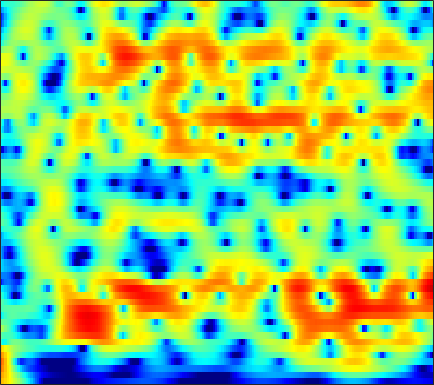

Values plotted in this chart, from the file beside it:
7.1442, 6.6886, 6.0205, 5.2807, 4.6784, 3.8101, 2.8653, 2.1041, 1.0172, -0.15454, -1.4139, -2.4194, -3.8465, -5.3802, -6.6063, -8.35, -10.225, -11.722, -13.831, -16.044, -18.297, -19.912, -21.725, -23.004
8.067, 7.378, 6.385, 5.311, 4.455, 3.25, 1.98, 0.9896, -0.3736, -1.775, -3.203, -4.282, -5.716, -7.131, -8.169, -9.505, -10.77, -11.67, -12.77, -13.75, -14.62, -15.2, -15.88, -16.44
9.486, 8.426, 6.878, 5.174, 3.793, 1.82, -0.2839, -1.92, -4.114, -6.199, -8.014, -9.121, -10.26, -11.11, -11.65, -12.38, -13.16, -13.78, -14.63, -15.52, -16.47, -17.16, -18.04, -18.86
10.26, 8.946, 6.999, 4.789, 2.925, 0.1045, -3.184, -5.993, -9.977, -12.68, -12.43, -11.53, -10.63, -10.33, -10.52, -11.26, -12.51, -13.74, -15.85, -18.81, -23.41, -29.28, -34.66, -26.41
8.705, 7.617, 6.13, 4.62, 3.492, 2.029, 0.6574, -0.287, -1.412, -2.36, -3.156, -3.68, -4.309, -4.924, -5.441, -6.259, -7.161, -7.84, -8.702, -9.48, -10.16, -10.57, -10.94, -11.07
6.334, 5.335, 4.155, 3.158, 2.517, 1.778, 1.138, 0.7007, 0.1589, -0.3307, -0.8038, -1.145, -1.544, -1.863, -2.088, -2.437, -2.808, -3.066, -3.323, -3.456, -3.521, -3.562, -3.61, -3.61
-2.673, -4.482, -3.937, -2.343, -1.419, -0.6671, -0.3423, -0.2996, -0.4384, -0.7211, -1.107, -1.439, -1.879, -2.22, -2.357, -2.416, -2.395, -2.353, -2.193, -1.839, -1.304, -0.813, -0.09466, 0.6409
-0.8945, -1.88, -2.269, -2.216, -2.223, -2.5, -3.179, -3.924, -5.195, -6.574, -7.736, -8.3, -8.647, -8.78, -8.826, -9.011, -9.532, -10.26, -11.37, -11.37, -9.23, -6.974, -3.977, -1.357
1.755, 0.9019, -0.1568, -1.192, -2.027, -3.332, -4.993, -6.548, -9.23, -12.74, -17.45, -20.49, -16.35, -12.57, -11.24, -10.71, -10.95, -11.35, -12.02, -12.05, -10.17, -8.054, -5.206, -2.63
-0.844, -1.093, -1.388, -1.759, -2.114, -2.675, -3.366, -3.943, -4.789, -5.475, -5.968, -6.37, -6.89, -6.918, -6.672, -6.445, -6.353, -6.197, -5.9, -5.589, -5.092, -4.451, -3.2, -1.716
-5.107, -3.678, -2.499, -1.843, -1.571, -1.401, -1.407, -1.495, -1.734, -1.986, -1.983, -1.93, -2.189, -2.676, -2.955, -3.197, -3.533, -3.888, -4.471, -5.128, -5.912, -6.417, -6.404, -5.134
-2.136, -1.907, -1.675, -1.519, -1.454, -1.418, -1.404, -1.371, -1.294, -1.355, -1.429, -1.285, -1.071, -1.105, -1.298, -1.627, -2.134, -2.766, -3.845, -5.159, -7.244, -9.8, -13.88, -10.8
-1.404, -2.036, -2.89, -3.746, -4.362, -5.133, -5.562, -5.597, -5.097, -4.287, -3.744, -3.492, -2.86, -2.082, -1.75, -1.619, -1.637, -1.723, -1.978, -2.285, -2.368, -2.306, -2.063, -1.374
-2.697, -3.72, -5.327, -7.38, -9.358, -13.03, -18.99, -21.42, -15.31, -10.42, -6.676, -4.955, -3.613, -2.627, -1.982, -1.442, -1.156, -1.027, -1.125, -1.502, -1.654, -1.44, -0.8232, -0.00465
-5.161, -5.721, -6.531, -7.55, -8.412, -9.729, -10.85, -10.88, -8.9, -7.391, -6.381, -4.658, -2.443, -1.337, -0.7915, -0.2316, -0.2123, -0.5389, -1.43, -3.209, -6.541, -9.914, -9.788, -4.49
-13.05, -11.01, -9.759, -9.546, -9.858, -10.7, -11.61, -12.32, -12.55, -10.09, -7.151, -5.693, -3.975, -2.139, -1.062, -0.1131, 0.3389, 0.3024, 0.009033, -0.5716, -1.605, -2.158, -1.689, -0.3458
-9.252, -9.217, -9.367, -9.909, -10.71, -12.29, -14.76, -18.13, -19.14, -14.7, -10.96, -7.75, -4.971, -3.068, -1.758, -0.4685, 0.5147, 1.071, 1.496, 1.799, 2.108, 2.245, 2.479, 2.856
-5.975, -6.534, -7.206, -7.756, -8.127, -8.515, -8.628, -8.51, -8.328, -6.996, -5.62, -4.734, -3.187, -1.716, -0.774, 0.2874, 1.161, 1.762, 2.357, 2.726, 3.072, 3.233, 3.286, 3.272
-5.817, -6.684, -7.655, -8.31, -8.49, -8.342, -7.777, -7.024, -5.934, -4.992, -3.603, -2.632, -1.548, -0.4064, 0.3377, 1.23, 1.981, 2.409, 2.903, 3.261, 3.401, 3.442, 3.374, 3.095
-7.851, -9.722, -12.71, -15.96, -16.87, -14.41, -11.07, -9.063, -6.532, -4.518, -3.045, -1.909, -0.5942, 0.4412, 1.119, 1.907, 2.559, 2.913, 3.25, 3.492, 3.526, 3.455, 3.268, 2.897
-7.999, -9.493, -11.73, -13.76, -14.12, -12.44, -9.712, -7.706, -5.665, -3.728, -2.107, -1.18, 0.001927, 0.958, 1.563, 2.214, 2.678, 2.96, 3.168, 3.199, 3.161, 3.019, 2.719, 2.356
-7.161, -7.235, -7.199, -6.989, -6.664, -5.937, -5.063, -4.228, -2.963, -2.006, -0.8488, -0.07472, 0.7378, 1.487, 1.964, 2.437, 2.702, 2.808, 2.817, 2.6, 2.297, 2, 1.51, 1.051
-7.848, -6.516, -5.273, -4.382, -3.851, -3.208, -2.552, -2.148, -1.389, -0.54, 0.1551, 0.8157, 1.593, 2.255, 2.655, 3.018, 3.206, 3.128, 2.826, 2.265, 1.296, 0.4382, -0.8654, -2.157
-4.046, -3.408, -2.856, -2.611, -2.575, -2.704, -2.802, -2.699, -2.627, -1.83, -0.7147, 0.03885, 1.254, 2.294, 2.896, 3.491, 3.803, 3.824, 3.455, 2.678, 1.279, -0.3152, -3.474, -9.472
-1.169, -1.56, -2.201, -3.136, -4.091, -5.874, -8.538, -10.83, -13.75, -11.5, -6.931, -4.48, -2.079, -0.2062, 0.8618, 1.996, 2.673, 3.045, 3.175, 2.96, 2.494, 1.855, 0.9475, 0.02666
-1.679, -2.32, -3.275, -4.419, -5.441, -7.025, -9.245, -10.44, -11.98, -10.56, -8.472, -6.781, -4.622, -3.026, -1.919, -0.6347, 0.422, 1.062, 1.825, 2.316, 2.661, 2.797, 2.853, 2.881
-3.448, -4.091, -4.921, -5.645, -6.117, -6.652, -7.129, -7.465, -7.335, -7.599, -7.119, -6.963, -6.519, -5.792, -4.991, -3.789, -2.209, -1.072, 0.2894, 1.536, 2.426, 3.014, 3.538, 3.872
-7.089, -8.204, -9.382, -9.722, -9.443, -8.757, -7.83, -7.609, -7.279, -7.446, -8.234, -9.059, -11.51, -14.52, -15, -10.48, -6.165, -3.599, -0.9889, 0.9266, 2.404, 3.205, 4.026, 4.502
-11.44, -14.69, -24.15, -23.84, -16.2, -11.53, -8.98, -7.622, -6.984, -6.406, -6.889, -7.323, -8.57, -9.675, -9.318, -7.404, -4.47, -2.638, -0.4069, 1.228, 2.581, 3.307, 4.04, 4.489
-8.61, -9.168, -9.669, -9.44, -8.781, -7.504, -6.367, -5.527, -4.664, -4.087, -3.707, -3.521, -3.203, -2.848, -2.442, -1.684, -0.7784, -0.005311, 0.9183, 1.82, 2.527, 2.975, 3.384, 3.654
-5.421, -5.27, -5.028, -4.72, -4.403, -3.938, -3.278, -2.956, -2.285, -1.902, -1.369, -1.111, -0.7227, -0.3236, -0.07103, 0.3568, 0.7139, 1.012, 1.36, 1.677, 1.911, 2.059, 2.216, 2.272
-2.986, -2.828, -2.615, -2.363, -2.14, -1.802, -1.458, -1.091, -0.8002, -0.2896, 0.03875, 0.3639, 0.643, 0.9041, 1.066, 1.163, 1.226, 1.15, 1.059, 0.8238, 0.6369, 0.4813, 0.382, 0.3585
-1.273, -1.311, -1.326, -1.243, -1.141, -0.865, -0.6908, -0.2892, -0.03415, 0.5508, 0.9245, 1.307, 1.679, 1.904, 2.034, 1.927, 1.7, 1.271, 0.5387, -0.5448, -1.709, -2.644, -3.458, -3.332
-1.496, -1.811, -2.042, -2.115, -2.095, -2.038, -1.788, -1.699, -0.8527, -0.2834, 0.7731, 1.344, 2.211, 2.776, 3.012, 3.079, 2.699, 2.205, 0.9159, -0.9449, -4.107, -7.757, -20.03, -14.01
-7.626, -8.074, -7.375, -6.647, -6.444, -7.028, -7.643, -8.617, -7.936, -5.346, -2.616, -0.7688, 1.004, 2.375, 2.973, 3.496, 3.448, 3.252, 2.493, 1.492, 0.003509, -0.9393, -2.064, -2.092
-15.8, -14.96, -11.13, -9.081, -8.627, -9.087, -11, -14.06, -12.72, -8.559, -4.451, -2.005, 0.227, 1.839, 2.712, 3.4, 3.818, 3.756, 3.611, 3.066, 2.447, 1.853, 1.079, 0.405
-4.327, -4.914, -5.215, -5.281, -5.232, -4.951, -5.14, -4.24, -3.946, -2.524, -0.9861, -0.07822, 1.277, 2.284, 2.929, 3.523, 3.897, 3.966, 3.891, 3.485, 2.926, 2.23, 1.12, -0.5557
-2.668, -3.43, -4.103, -4.343, -4.205, -3.858, -3.048, -2.46, -1.67, -0.6234, -0.02125, 0.6546, 1.271, 1.825, 2.176, 2.581, 2.776, 3.021, 2.98, 2.923, 2.519, 2.047, 1.148, -0.2569
-4.209, -6.103, -8.691, -9.46, -8.234, -5.809, -3.53, -2.647, -1.051, -0.6192, -0.02983, 0.1092, 0.1381, 0.1194, 0.09769, 0.2445, 0.6668, 1.02, 1.597, 2.049, 2.233, 2.27, 2.023, 1.638
-2.632, -4.815, -8.537, -9.916, -7.717, -4.036, -1.957, -0.5661, 0.4081, 0.4895, 0.4858, -0.2019, -1.572, -3.658, -5.36, -6.347, -4.202, -2.484, -0.1196, 1.31, 2.322, 2.784, 2.995, 3.018
1.381, 0.9499, 0.4722, 0.3942, 0.6205, 0.9798, 1.535, 1.967, 1.877, 1.892, 1.195, 0.1656, -1.583, -4.463, -6.885, -8.696, -6.1, -3.393, -1.056, 0.5457, 1.605, 1.976, 2.202, 2.045
1.666, 1.697, 1.754, 1.836, 1.928, 2.053, 2.283, 2.146, 2.171, 1.985, 1.42, 0.9772, 0.1937, -0.5631, -1.138, -1.493, -1.35, -1.248, -0.8498, -0.4187, -0.3027, -0.2491, -0.3841, -0.8527
0.8132, 0.998, 1.255, 1.498, 1.678, 2, 2.153, 2.265, 2.417, 2.212, 2.014, 1.858, 1.4, 0.9381, 0.5402, 0.0474, -0.4143, -0.8023, -1.178, -1.644, -2.079, -2.35, -2.783, -3.173
-0.2478, -0.152, 0.07256, 0.5121, 0.9539, 1.562, 2.113, 2.623, 2.886, 3.078, 3.133, 2.958, 2.643, 2.099, 1.631, 0.8361, -0.2082, -0.9299, -2.098, -3.383, -4.427, -5.155, -5.858, -6.032
-2.544, -3.59, -4.116, -2.918, -1.433, 0.4667, 2.157, 2.938, 3.79, 4.398, 4.538, 4.413, 4.096, 3.455, 2.783, 1.59, 0.05613, -1.285, -3.604, -6.268, -9.238, -11.54, -13.01, -12.71
-3.976, -7.823, -13.01, -6.924, -3.161, 0.1837, 2.234, 3.33, 4.418, 4.91, 5.071, 5.063, 4.657, 3.97, 3.216, 1.82, 0.09835, -1.618, -4.598, -8.344, -13.53, -19.68, -25.59, -21.94
1.113, 0.4772, 0.1232, 0.4174, 0.9846, 1.794, 2.573, 3.205, 3.573, 3.754, 3.83, 3.738, 3.369, 2.774, 2.14, 1.09, -0.3124, -1.711, -3.777, -6.145, -8.893, -11.15, -13.84, -16.45
3.328, 3.084, 2.85, 2.691, 2.61, 2.547, 2.526, 2.338, 2.151, 2.066, 1.904, 1.698, 1.552, 1.294, 0.9945, 0.4932, -0.3024, -1.078, -2.224, -3.613, -5.19, -6.474, -8.018, -9.453
4.171, 4.085, 3.889, 3.591, 3.235, 2.674, 1.976, 1.085, 0.06087, -0.7111, -1.187, -1.231, -0.6747, -0.05118, 0.3512, 0.6603, 0.6346, 0.4327, -0.01929, -0.7695, -1.731, -2.59, -3.811, -5.217
3.433, 3.628, 3.698, 3.52, 3.176, 2.389, 1.009, -0.647, -3.51, -8.463, -14.91, -10.09, -4.718, -1.599, -0.1384, 1.032, 1.699, 1.972, 1.899, 1.516, 0.9147, 0.4318, -0.5033, -1.676
-0.2147, 0.5366, 1.258, 1.598, 1.646, 1.3, 0.4422, -0.3953, -1.855, -3.502, -4.377, -3.993, -2.358, -0.738, 0.213, 1.114, 1.609, 1.72, 1.629, 1.364, 0.9533, 0.5778, 0.04152, -0.5014
-4.043, -2.684, -1.29, -0.3025, 0.1949, 0.5868, 0.7543, 0.8613, 0.6956, 0.5209, 0.5124, 0.6562, 0.8894, 1.141, 1.324, 1.395, 1.198, 0.8645, 0.3246, -0.355, -1.077, -1.618, -2.014, -2.025
-5.706, -4.295, -2.686, -1.31, -0.471, 0.4843, 1.245, 1.598, 1.979, 2.28, 2.508, 2.628, 2.639, 2.536, 2.332, 1.858, 1.116, 0.369, -1.009, -2.915, -5.34, -7.231, -8.553, -7.253
-7.67, -6.212, -4.319, -2.614, -1.452, -0.1601, 0.864, 1.474, 2.224, 2.767, 3.093, 3.198, 3.245, 3.099, 2.818, 2.233, 1.365, 0.5062, -1.123, -3.424, -6.677, -10.02, -13.2, -9.804
-11.88, -9.438, -6.725, -4.514, -3.15, -1.627, -0.3672, 0.5201, 1.357, 1.981, 2.419, 2.636, 2.796, 2.761, 2.63, 2.288, 1.732, 1.16, 0.2506, -0.7791, -1.811, -2.394, -2.831, -2.689
-12.61, -10.19, -7.526, -5.408, -4.091, -2.58, -1.341, -0.6653, 0.1342, 0.8039, 1.37, 1.722, 1.999, 2.154, 2.202, 2.142, 1.95, 1.706, 1.343, 0.9354, 0.5142, 0.256, -0.03997, -0.2322
-8.589, -7.392, -5.88, -4.595, -3.713, -2.738, -1.962, -1.499, -0.7755, -0.1325, 0.4344, 0.8003, 1.239, 1.606, 1.791, 1.962, 2.058, 2.099, 2.042, 1.883, 1.641, 1.361, 0.9874, 0.5676
-4.605, -3.929, -3.297, -2.87, -2.749, -2.727, -2.686, -2.28, -1.907, -1.361, -0.7496, -0.2726, 0.4304, 1.014, 1.377, 1.821, 2.205, 2.473, 2.697, 2.772, 2.658, 2.393, 1.796, 0.9038
